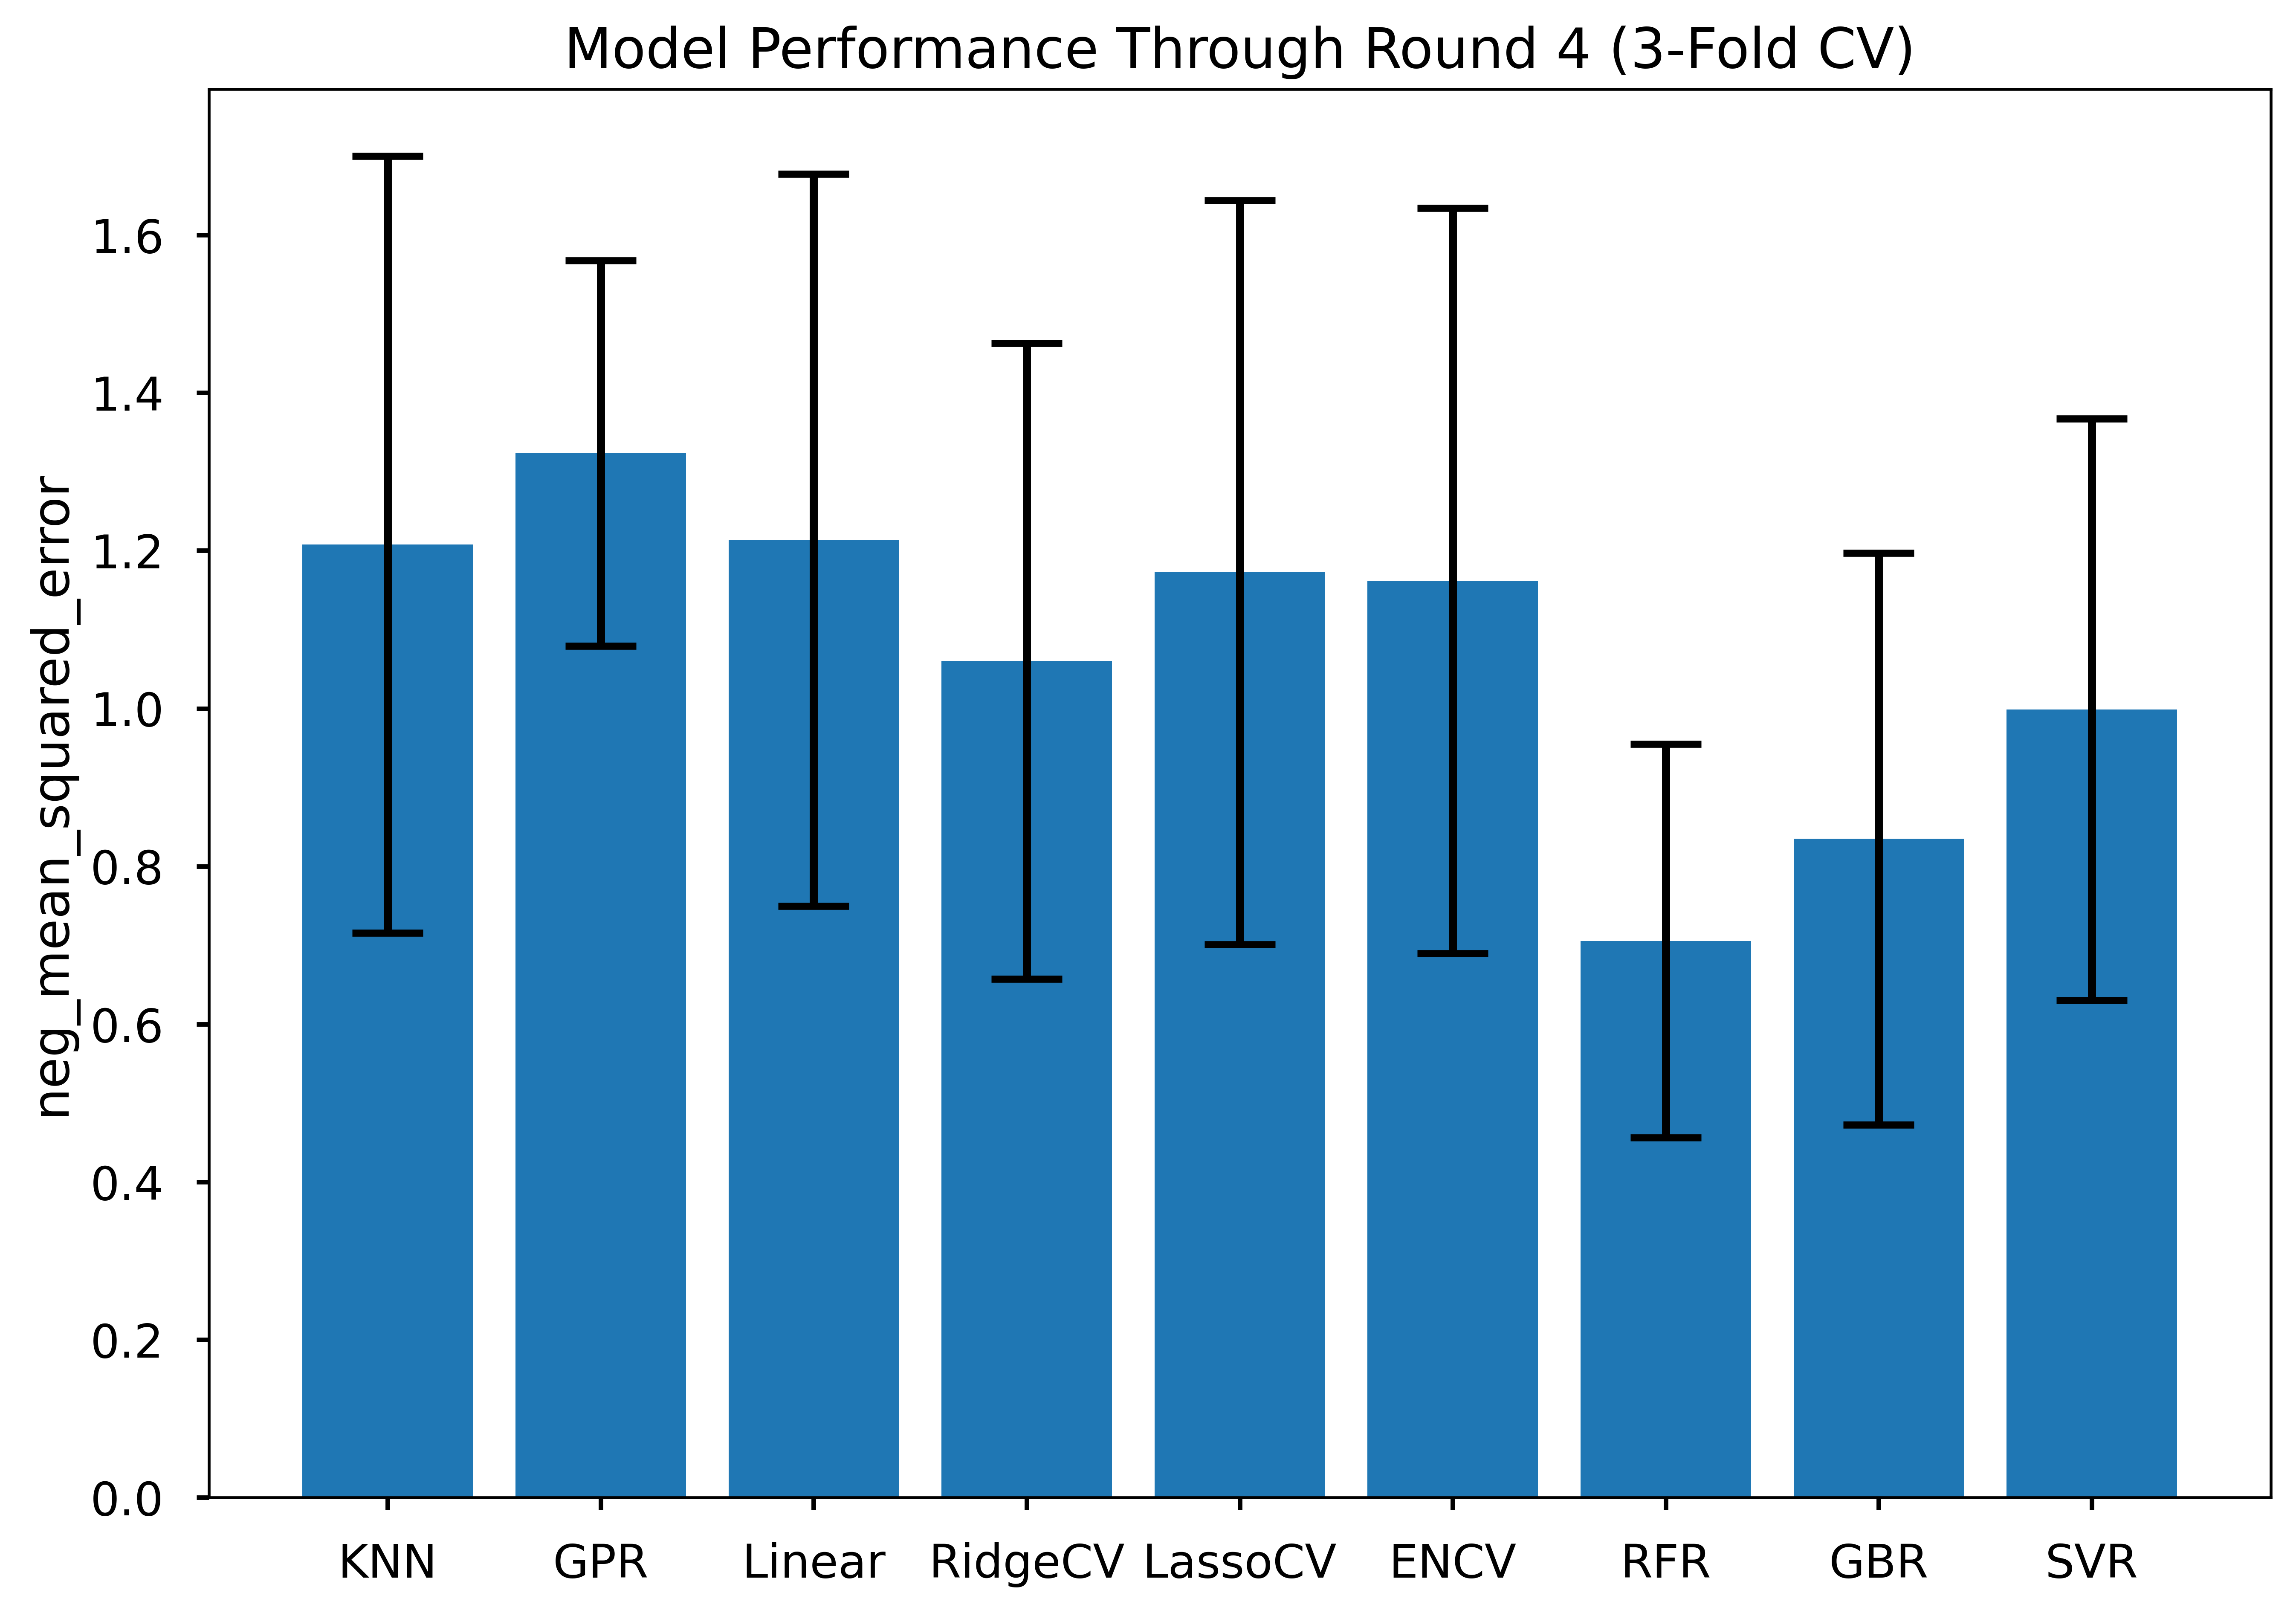

Values plotted in this chart, from the file beside it:
Model, Mean, SD
KNN, -1.208, 0.492
GPR, -1.323, 0.244
Linear, -1.213, 0.464
RidgeCV, -1.06, 0.403
LassoCV, -1.172, 0.472
ENCV, -1.162, 0.472
RFR, -0.705, 0.249
GBR, -0.835, 0.362
SVR, -0.999, 0.369
